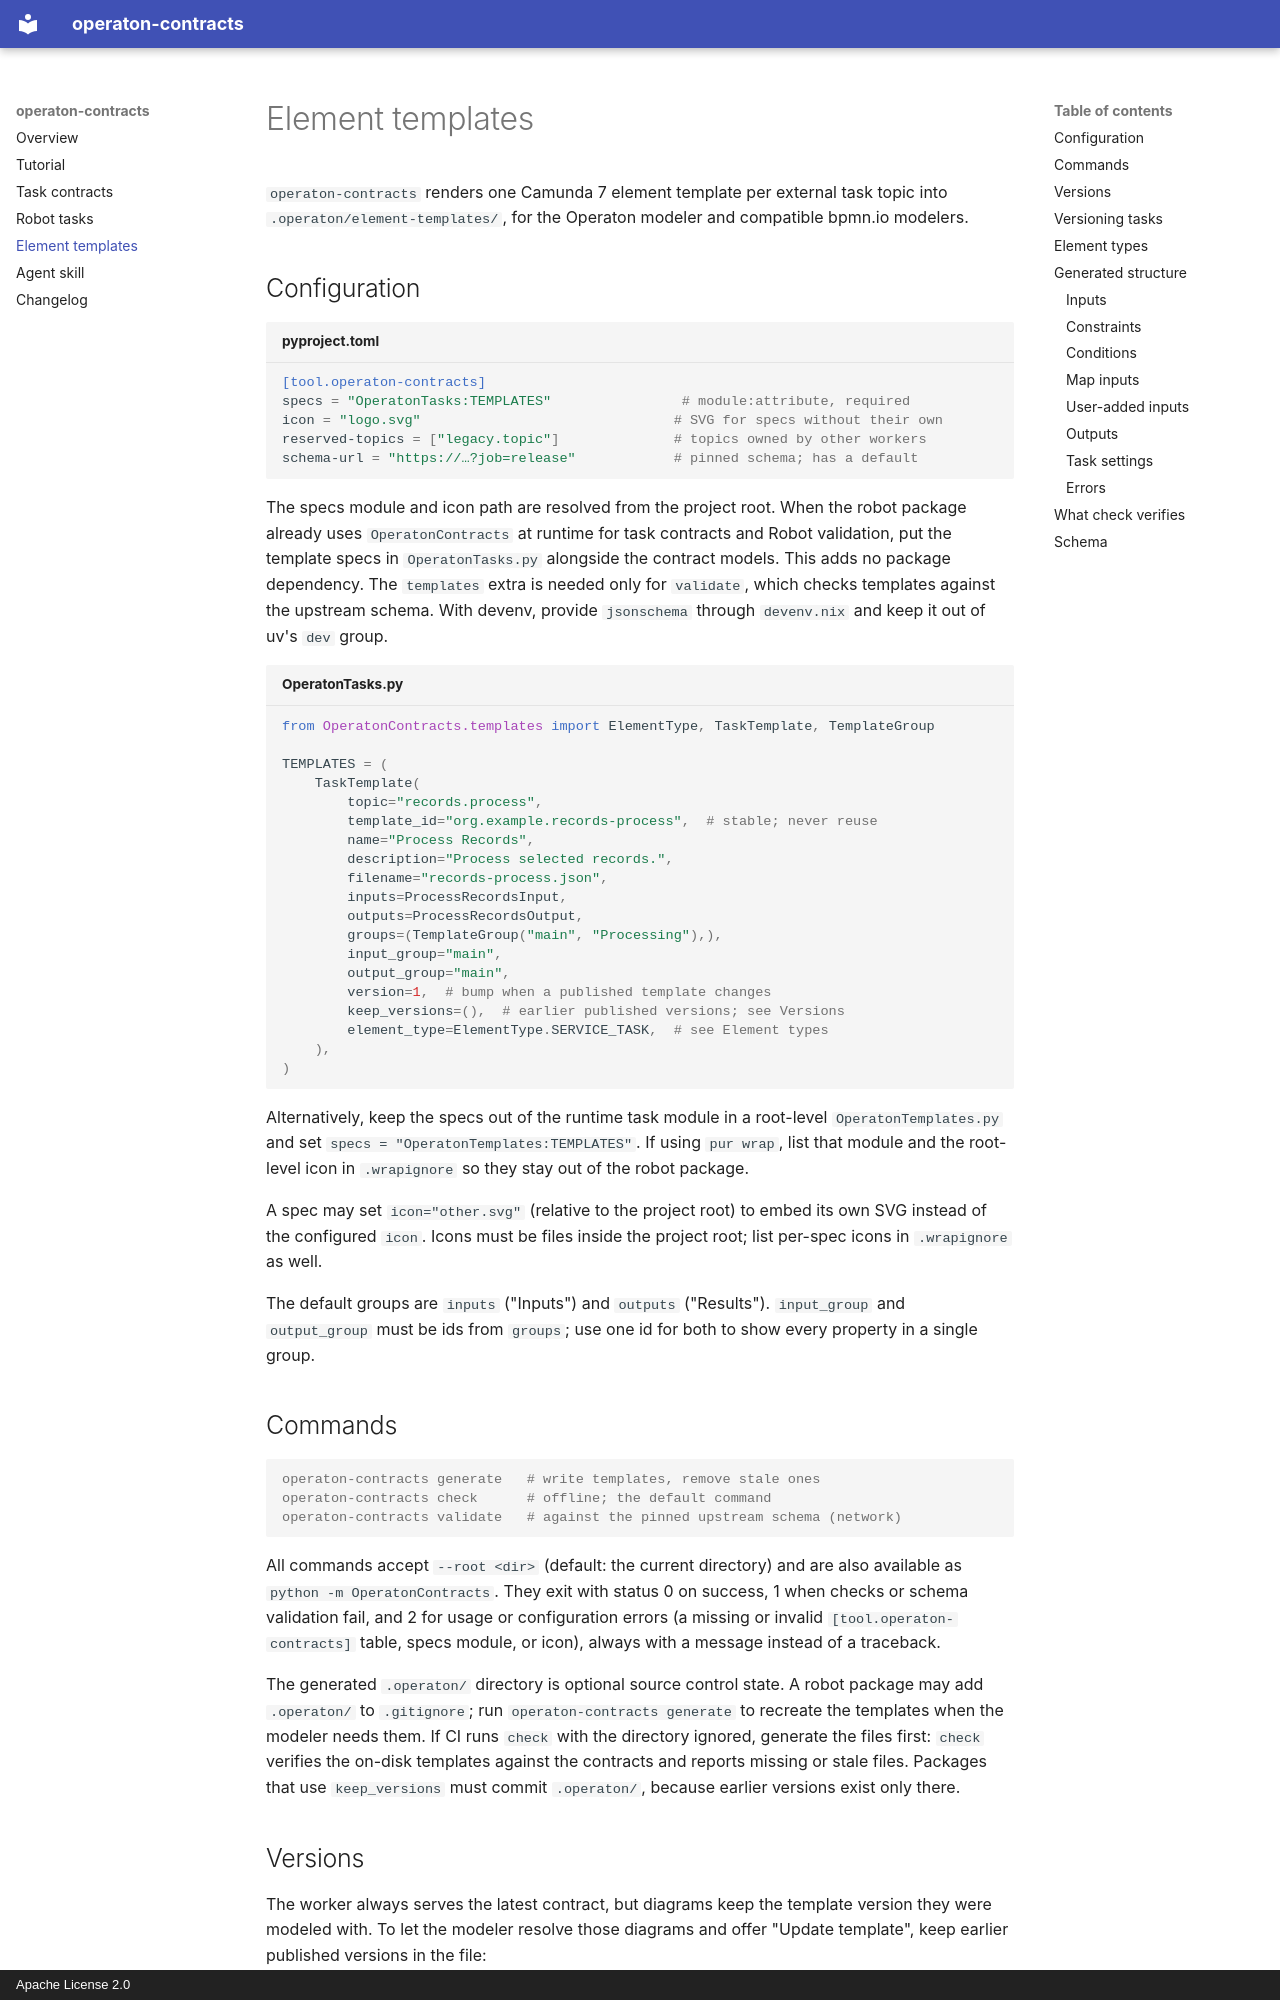

repository: datakurre/operaton-contracts · page: templates/index.html · generator: mkdocs · copyright: Apache License 2.0

# Element templates

`operaton-contracts` renders one Camunda 7 element template per external task
topic into `.operaton/element-templates/`, for the Operaton modeler and
compatible bpmn.io modelers.

## Configuration

```toml title="pyproject.toml"
[tool.operaton-contracts]
specs = "OperatonTasks:TEMPLATES"                # module:attribute, required
icon = "logo.svg"                               # SVG for specs without their own
reserved-topics = ["legacy.topic"]              # topics owned by other workers
schema-url = "https://…?job=release"            # pinned schema; has a default
```

The specs module and icon path are resolved from the project root. When the
robot package already uses `OperatonContracts` at runtime for task contracts
and Robot validation, put the template specs in `OperatonTasks.py` alongside
the contract models. This adds no package dependency. The `templates` extra is needed only for
`validate`, which checks templates against the upstream schema. With devenv, provide `jsonschema` through
`devenv.nix` and keep it out of uv's `dev` group.

```python title="OperatonTasks.py"
from OperatonContracts.templates import ElementType, TaskTemplate, TemplateGroup

TEMPLATES = (
    TaskTemplate(
        topic="records.process",
        template_id="org.example.records-process",  # stable; never reuse
        name="Process Records",
        description="Process selected records.",
        filename="records-process.json",
        inputs=ProcessRecordsInput,
        outputs=ProcessRecordsOutput,
        groups=(TemplateGroup("main", "Processing"),),
        input_group="main",
        output_group="main",
        version=1,  # bump when a published template changes
        keep_versions=(),  # earlier published versions; see Versions
        element_type=ElementType.SERVICE_TASK,  # see Element types
    ),
)
```

Alternatively, keep the specs out of the runtime task module in a root-level
`OperatonTemplates.py` and set `specs = "OperatonTemplates:TEMPLATES"`. If
using `pur wrap`, list that module and the root-level icon in `.wrapignore`
so they stay out of the robot package.

A spec may set `icon="other.svg"` (relative to the project root) to embed its
own SVG instead of the configured `icon`. Icons must be files inside the
project root; list per-spec icons in `.wrapignore` as well.

The default groups are `inputs` ("Inputs") and `outputs` ("Results").
`input_group` and `output_group` must be ids from `groups`; use one id for
both to show every property in a single group.

## Commands

```console
operaton-contracts generate   # write templates, remove stale ones
operaton-contracts check      # offline; the default command
operaton-contracts validate   # against the pinned upstream schema (network)
```

All commands accept `--root <dir>` (default: the current directory) and are
also available as `python -m OperatonContracts`. They exit with status 0 on
success, 1 when checks or schema validation fail, and 2 for usage or
configuration errors (a missing or invalid `[tool.operaton-contracts]`
table, specs module, or icon), always with a message instead of a traceback.

The generated `.operaton/` directory is optional source control state. A robot
package may add `.operaton/` to `.gitignore`; run `operaton-contracts generate`
to recreate the templates when the modeler needs them. If CI runs `check` with
the directory ignored, generate the files first: `check` verifies the on-disk
templates against the contracts and reports missing or stale files. Packages
that use `keep_versions` must commit `.operaton/`, because earlier versions
exist only there.
